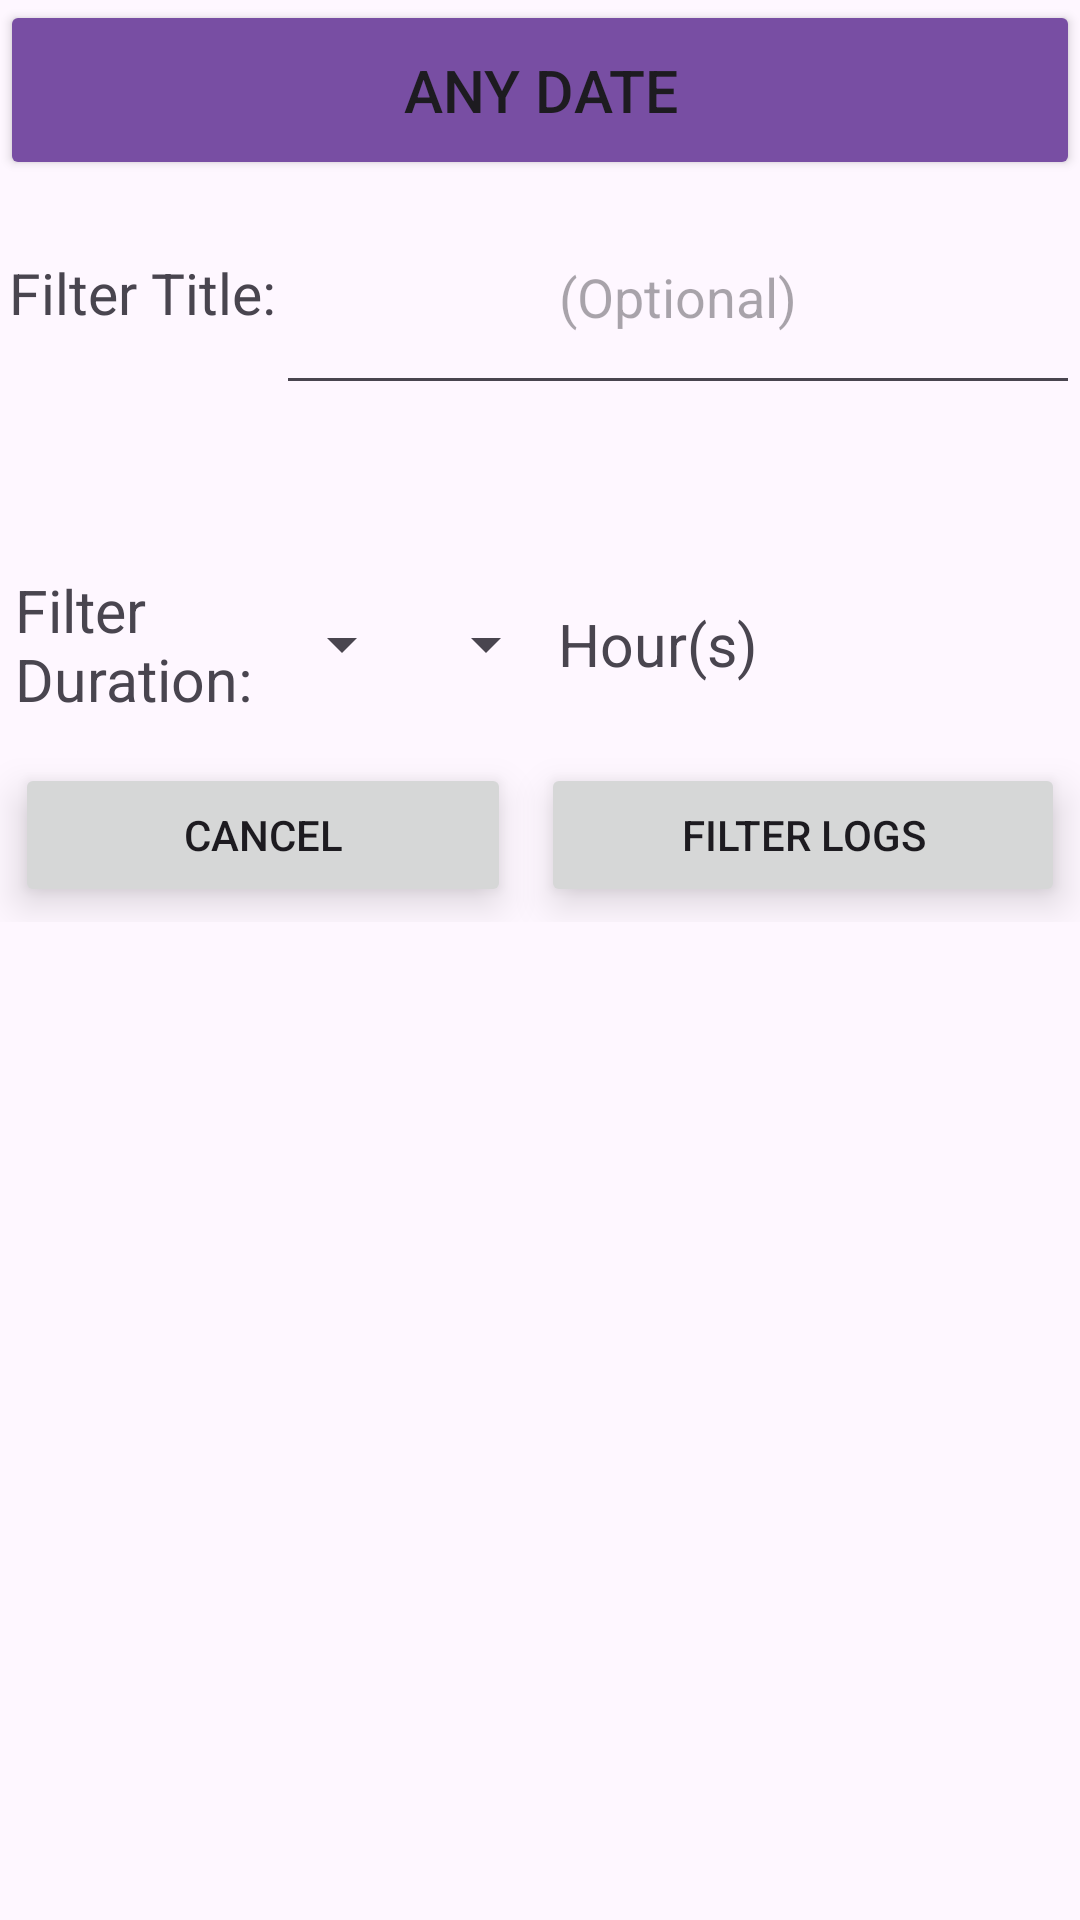

Android layout source for this screen:
<!-- AndroidManifest.xml: application theme Theme.CSC306BCW -->
<!-- res/layout/fragment_filter_criteria_pop_up.xml -->
<?xml version="1.0" encoding="utf-8"?>
<LinearLayout xmlns:android="http://schemas.android.com/apk/res/android"
    xmlns:app="http://schemas.android.com/apk/res-auto"
    xmlns:tools="http://schemas.android.com/tools"
    android:layout_width="match_parent"
    android:layout_height="match_parent"
    tools:context=".FilterCriteriaPopUp"
    android:orientation="vertical"
    android:layout_gravity="center">

    <Button
        android:id="@+id/filter_date_picker_btn"
        android:layout_width="match_parent"
        android:layout_height="60dp"
        android:layout_margin="0dp"
        android:backgroundTint="@color/dark_purple"
        android:drawableEnd="@drawable/baseline_keyboard_arrow_down_24"
        android:insetTop="0dp"
        android:insetBottom="0dp"
        android:padding="0dp"
        android:textAlignment="center"
        android:text="@string/filterDate"
        android:textSize="19.5sp"
        app:cornerRadius="0dp">
    </Button>

    <LinearLayout
        android:layout_width="match_parent"
        android:layout_height="75dp"
        android:orientation="horizontal">

        <TextView
            android:id="@+id/filter_title"
            android:layout_width="wrap_content"
            android:layout_height="wrap_content"
            android:layout_gravity="center"
            android:paddingStart="3dp"
            android:text="@string/filterTitleHint"
            android:textSize="19sp"
            android:textAlignment="center">

        </TextView>

        <EditText
            android:id="@+id/filter_title_input"
            android:layout_width="235dp"
            android:layout_height="match_parent"
            android:layout_gravity="center"
            android:layout_weight="1"
            android:ems="10"
            android:hint="@string/optional"
            android:inputType="text"
            android:textAlignment="center" />
    </LinearLayout>

    <HorizontalScrollView
        android:id="@+id/filterCatBtnsLayout"
        android:layout_width="match_parent"
        android:layout_height="55dp"
        android:layout_marginStart="5dp"
        android:layout_marginEnd="5dp">


        <LinearLayout
            android:id="@+id/filterCatBtnScroll"
            android:layout_width="match_parent"
            android:layout_height="match_parent"
            android:orientation="horizontal"/>
    </HorizontalScrollView>

    <LinearLayout
        android:layout_width="match_parent"
        android:layout_height="wrap_content"
        android:orientation="horizontal">

        <TextView
            android:id="@+id/filterDuration"
            android:layout_width="80dp"
            android:layout_height="wrap_content"
            android:text="@string/filterDuration"
            android:layout_gravity="center"
            android:gravity="start"
            android:textSize="19.5sp"
            android:layout_marginStart="5dp"/>

        <Spinner
            android:id="@+id/greaterOrLessThanSpinner"
            android:layout_width="wrap_content"
            android:layout_height="match_parent"
            android:layout_gravity="center"
            android:layout_marginStart="5dp"
            android:textAlignment="textEnd"
            tools:ignore="RtlCompat" />

        <Spinner
            android:id="@+id/greaterOrLessThanNumSpinner"
            android:layout_width="wrap_content"
            android:layout_height="match_parent"
            android:layout_gravity="center" />

        <TextView
            android:id="@+id/filterDurationHour"
            android:layout_width="80dp"
            android:layout_height="wrap_content"
            android:text="@string/hours"
            android:textSize="19.5sp"
            android:layout_gravity="center"/>

    </LinearLayout>

    <LinearLayout
        android:layout_width="match_parent"
        android:layout_height="wrap_content"
        android:layout_marginTop="10dp"
        android:orientation="horizontal">

        <Button
            android:id="@+id/filter_cancel_btn"
            android:layout_width="wrap_content"
            android:layout_height="wrap_content"
            android:padding="5dp"
            android:layout_margin="5dp"
            android:layout_weight="1"
            android:elevation="8dp"
            android:stateListAnimator="@null"
            android:layout_gravity="center"
            android:text="@string/cancel_submit"
            app:cornerRadius="8dp"/>

        <Button
            android:id="@+id/filter_submit_btn"
            android:layout_width="wrap_content"
            android:layout_height="wrap_content"
            android:padding="8dp"
            android:layout_margin="5dp"
            android:elevation="8dp"
            android:stateListAnimator="@null"
            android:layout_weight="1"
            android:layout_gravity="center"
            android:text="@string/filterLog"
            app:cornerRadius="8dp"/>
    </LinearLayout>


</LinearLayout>
<!-- resources referenced by this layout -->
<resources>
  <color name="dark_purple">#784ea3</color>
  <string name="cancel_submit">Cancel</string>
  <string name="filterDate">Any Date</string>
  <string name="filterDuration">Filter\nDuration:</string>
  <string name="filterLog">Filter Logs</string>
  <string name="filterTitleHint">Filter Title:</string>
  <string name="hours">Hour(s)</string>
  <string name="optional">(Optional)</string>
  <style name="Theme.CSC306BCW" parent="Base.Theme.CSC306BCW" />
  <style name="Base.Theme.CSC306BCW" parent="Theme.Material3.DayNight.NoActionBar">
          
          <item name="colorPrimary">@color/black</item>
          <item name="colorSecondary">@color/purple</item>
      </style>
  <color name="black">#000000</color>
  <color name="purple">#7F07FF</color>
</resources>
